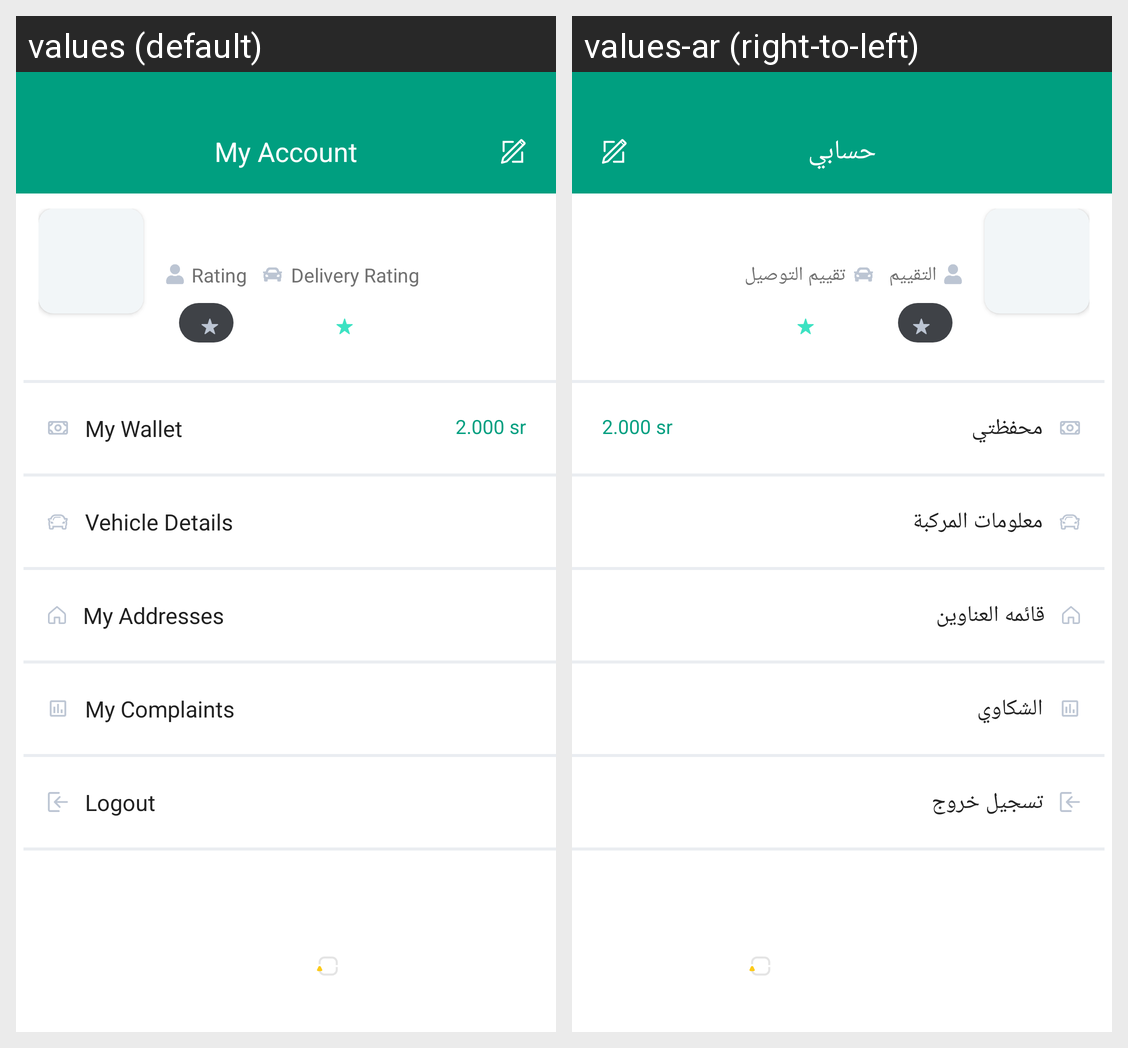

Translations of the strings shown on this Android screen, per locale in the grid:
Android screen res/layout/fragment_my_account.xml rendered under 2 locales, left to right: values (default), values-ar (right-to-left). Device: Nexus 5 (rendered at 1080×1920; each locale shown at half size, 540×960, under a caption strip naming it); theme AppTheme.
Strings drawn on this screen, with the default value and each locale's value (text and hints the layout hard-codes, and strings that could not be matched under every locale, appear in the picture but are not listed):

my_account_title
  values: My Account
  values-ar: حسابي

rating
  values: Rating
  values-ar: التقييم

delivery_rating
  values: Delivery Rating
  values-ar: تقييم التوصيل

my_wallet
  values: My Wallet
  values-ar: محفظتي

car_details
  values: Vehicle Details
  values-ar: معلومات المركبة

my_addresses
  values: My Addresses
  values-ar: قائمه العناوين

my_complaints
  values: My Complaints
  values-ar: الشكاوي

logout
  values: Logout
  values-ar: تسجيل خروج
